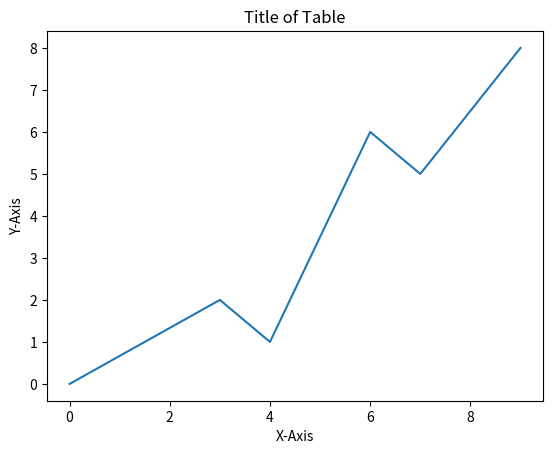

Python code for this plot:
from matplotlib import pyplot as plt

""" Ofiicial Website:- https://matplotlib.org/ """


title = "Title of Table"
x_label = "X-Axis"
y_label = "Y-Axis"

x = [0,3,4,6,7,9]
y = [0,2,1,6,5,8]

plt.plot(x,y)
plt.title(title)
plt.xlabel(x_label)
plt.ylabel(y_label)
plt.show()